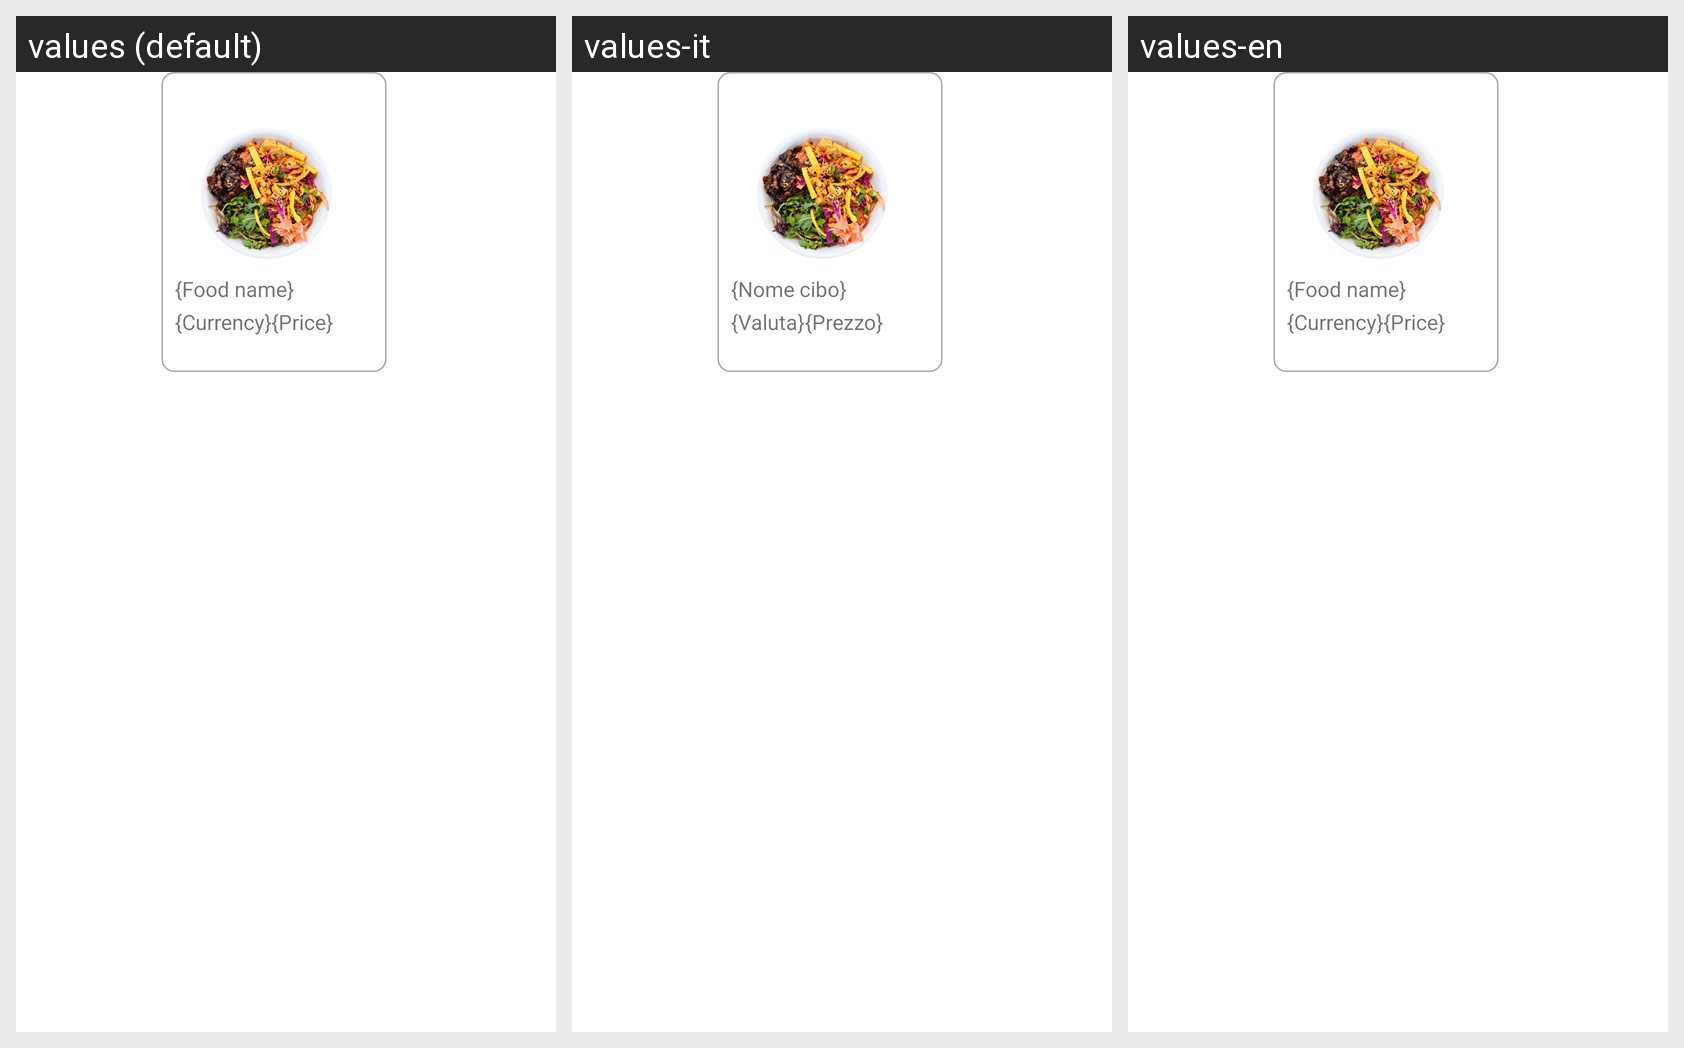

Locale-by-locale string values for the Android screen shown in this grid:
Android screen res/layout/food_item.xml rendered under 3 locales, left to right: values (default), values-it, values-en. Device: Nexus 5 (rendered at 1080×1920; each locale shown at half size, 540×960, under a caption strip naming it); theme Theme.FoodApp.
Strings drawn on this screen, with the default value and each locale's value (text and hints the layout hard-codes, and strings that could not be matched under every locale, appear in the picture but are not listed):

food_name
  values: {Food name}
  values-it: {Nome cibo}
  values-en: {Food name}

currency_value
  values: {Currency}
  values-it: {Valuta}
  values-en: {Currency}

price_value
  values: {Price}
  values-it: {Prezzo}
  values-en: {Price}
